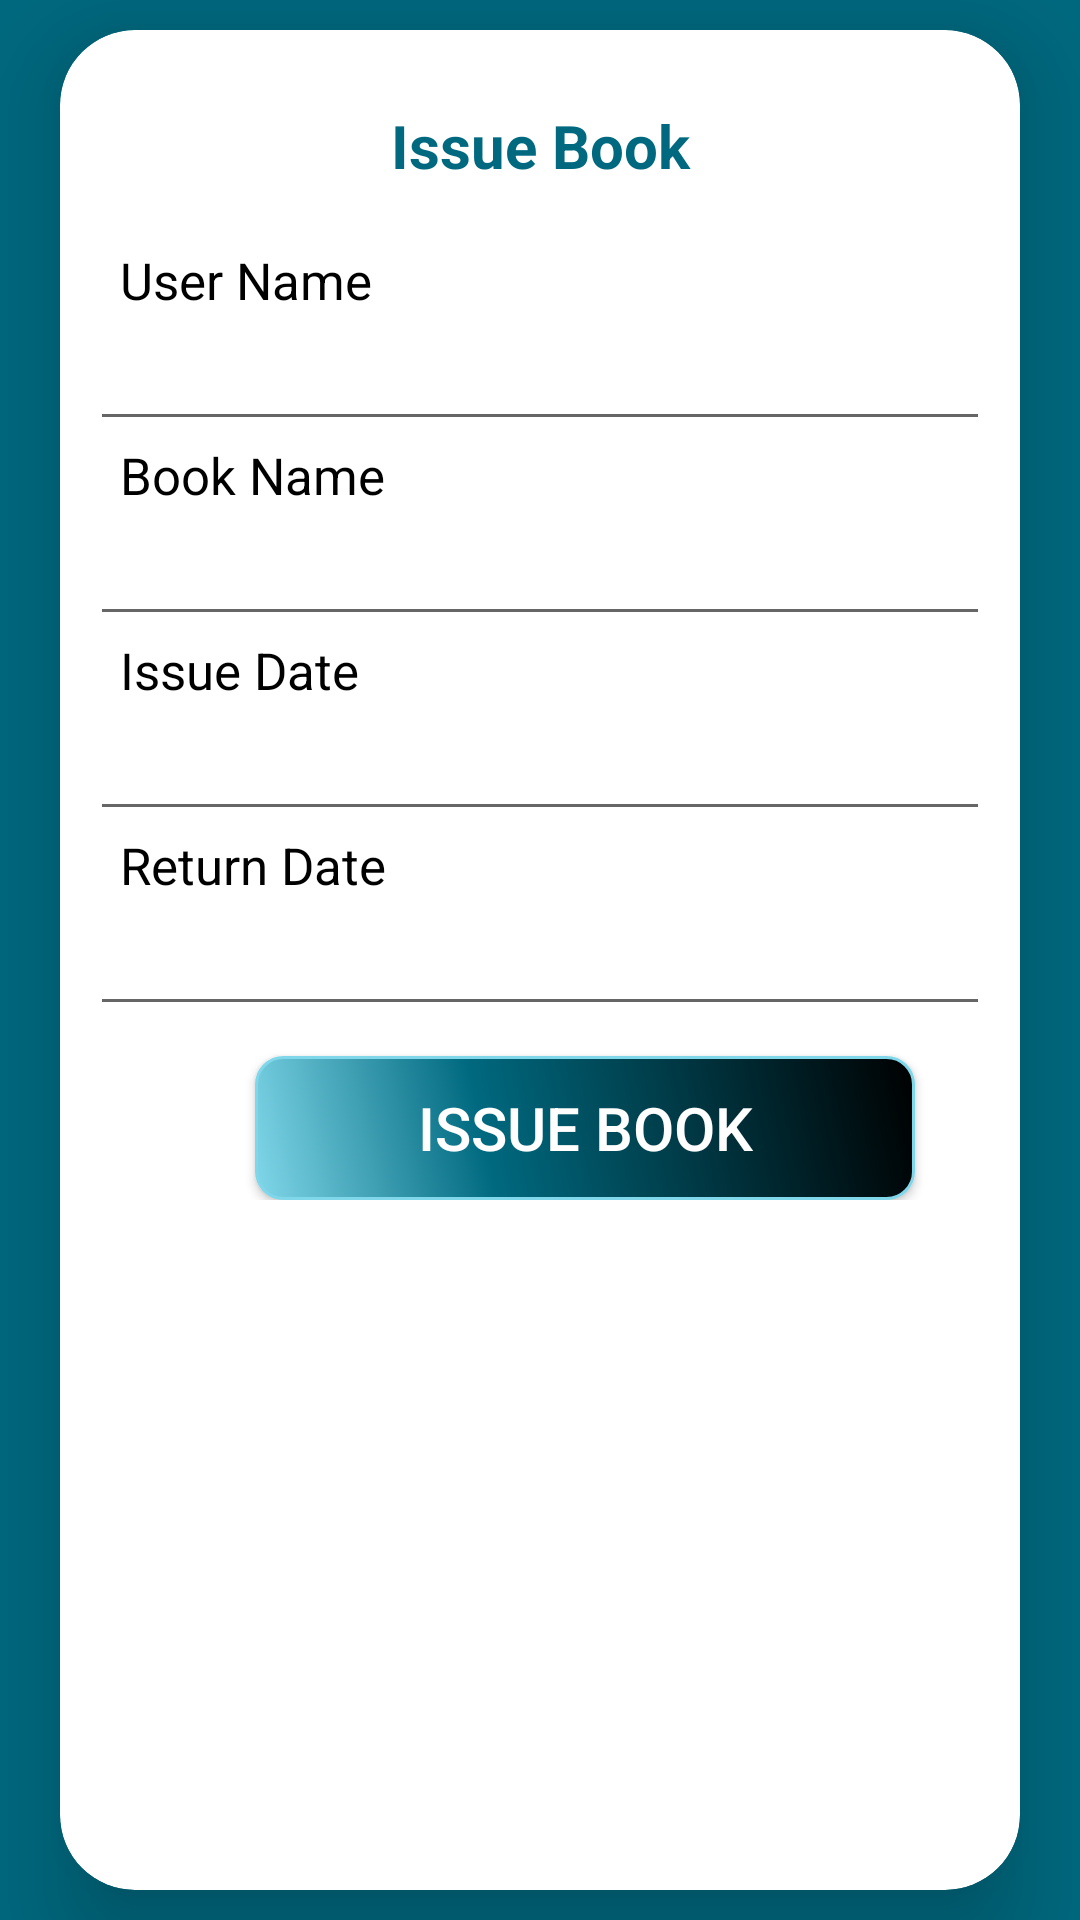

Reconstruct the res/layout file that produces this screen, plus the resources it refers to.
<!-- AndroidManifest.xml: application theme AppTheme -->
<!-- res/layout/activity_issue_book.xml -->
<?xml version="1.0" encoding="utf-8"?>
<RelativeLayout xmlns:android="http://schemas.android.com/apk/res/android"
    xmlns:app="http://schemas.android.com/apk/res-auto"
    xmlns:tools="http://schemas.android.com/tools"
    android:layout_width="match_parent"
    android:layout_height="match_parent"
    android:background="@color/buttonlogin"
    tools:context=".libaray.Activity.Book.IssueBookActivity">

    <LinearLayout
        android:layout_width="match_parent"
        android:layout_height="match_parent"
        android:orientation="vertical">

        <android.support.v7.widget.CardView
            android:layout_width="match_parent"
            android:layout_height="match_parent"
            android:layout_marginLeft="20dp"
            android:layout_marginTop="10dp"
            android:layout_marginRight="20dp"
            android:layout_marginBottom="10dp"
            app:cardCornerRadius="25dp"
            app:cardElevation="20dp">

            <LinearLayout
                android:layout_width="match_parent"
                android:layout_height="wrap_content"
                android:layout_marginTop="10dp"
                android:padding="10dp"
                android:orientation="vertical">

                <TextView
                    android:layout_width="match_parent"
                    android:layout_height="wrap_content"
                    android:layout_marginTop="5dp"
                    android:text="Issue Book"
                    android:textAlignment="center"
                    android:textColor="@color/buttonlogin"
                    android:textColorHighlight="@color/colorPrimaryDark"
                    android:textSize="20dp"
                    android:textStyle="bold" />

                <TextView
                    android:layout_width="wrap_content"
                    android:layout_height="30dp"
                    android:layout_marginLeft="10dp"
                    android:layout_marginTop="20dp"
                    android:text="User Name"
                    android:textColor="#000"
                    android:textSize="17dp" />

                <EditText
                    android:id="@+id/edUSer"
                    android:layout_width="match_parent"
                    android:layout_height="35dp"
                    android:inputType="text"
                    android:singleLine="true" />

                <TextView
                    android:layout_width="wrap_content"
                    android:layout_height="30dp"
                    android:layout_marginLeft="10dp"
                    android:text="Book Name"
                    android:textColor="#000"
                    android:textSize="17dp" />

                <EditText
                    android:id="@+id/edBookname"
                    android:layout_width="match_parent"
                    android:layout_height="35dp"
                    android:inputType="text"
                    android:editable="false"
                    android:singleLine="true" />

                <TextView
                    android:layout_width="wrap_content"
                    android:layout_height="30dp"
                    android:layout_marginLeft="10dp"
                    android:text="Issue Date"
                    android:textColor="#000"
                    android:textSize="17dp" />

                <EditText
                    android:id="@+id/edIssueDate"
                    android:layout_width="match_parent"
                    android:layout_height="35dp"
                    android:inputType="text"
                    android:singleLine="true" />

                <TextView
                    android:layout_width="wrap_content"
                    android:layout_height="30dp"
                    android:layout_marginLeft="10dp"
                    android:text="Return Date"
                    android:textColor="#000"
                    android:textSize="17dp" />

                <EditText
                    android:id="@+id/edReturn"
                    android:layout_width="match_parent"
                    android:layout_height="35dp"
                    android:inputType="text"
                    android:singleLine="true" />


                <Button
                    android:id="@+id/BtnInsert"
                    android:layout_width="220dp"
                    android:layout_height="wrap_content"
                    android:layout_marginLeft="55dp"
                    android:layout_marginTop="10dp"
                    android:layout_marginRight="25dp"
                    android:background="@drawable/buttonshap"
                    android:text="Issue Book"
                    android:textColor="@android:color/white"
                    android:textSize="20dp" />

            </LinearLayout>


        </android.support.v7.widget.CardView>


    </LinearLayout>


</RelativeLayout>
<!-- resources referenced by this layout -->
<resources>
  <color name="buttonlogin">#00697f</color>
  <color name="colorPrimaryDark">#00697f</color>
  <!-- drawable buttonshap (drawable) -->
  <?xml version="1.0" encoding="utf-8"?>
  <shape xmlns:android="http://schemas.android.com/apk/res/android"
      android:shape="rectangle">
      <corners
          android:radius="9dp"></corners>
      <gradient
          android:angle="45"
          android:centerX="35%"
          android:centerColor="@color/buttonlogin"
          android:startColor="@color/startcolor"
          android:endColor="@color/endcolor"
          android:type="linear"
          ></gradient>
      <padding android:left="10dp"
          android:right="10dp"
          android:top="0dp"
          android:bottom="0dp"></padding>
  
      <size android:width="150dp"
          android:height="20dp"></size>
      <stroke
          android:width="1dp"
          android:color="@color/startcolor"></stroke>
  
  </shape>
  <style name="AppTheme" parent="Theme.AppCompat.Light.DarkActionBar">
          
          <item name="colorPrimary">@color/colorPrimary</item>
          <item name="colorPrimaryDark">@color/colorPrimaryDark</item>
          <item name="colorAccent">@color/colorAccent</item>
          <item name="windowActionBar">false</item>
          <item name="windowNoTitle">true</item>
      </style>
  <color name="startcolor">#80d7e9</color>
  <color name="endcolor">#000</color>
  <color name="colorPrimary">#00697f</color>
  <color name="colorAccent">#FF4081</color>
</resources>
